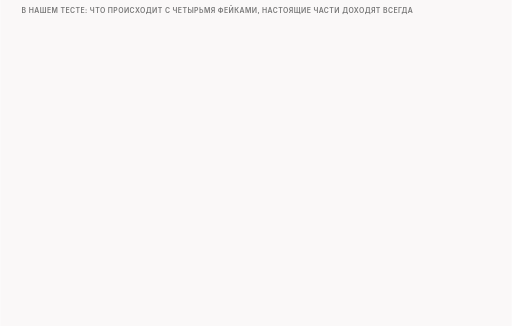
t = 0.00 s
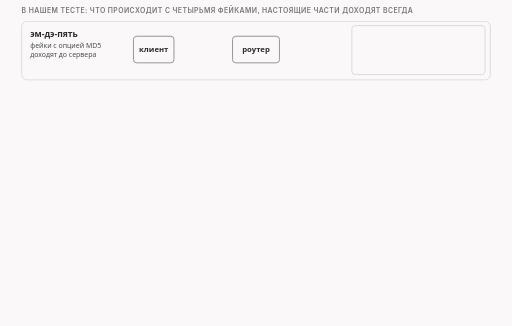
t = 1.68 s
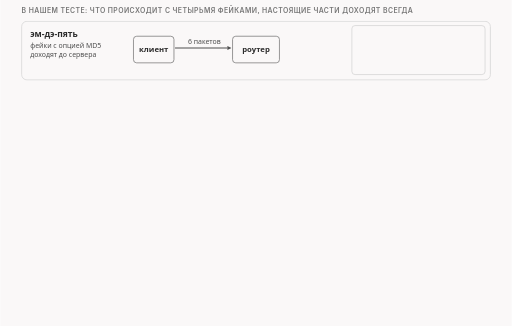
t = 3.40 s
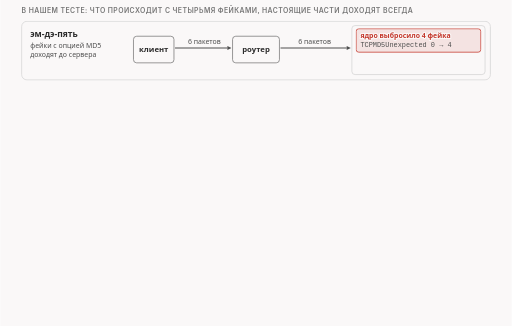
t = 5.05 s
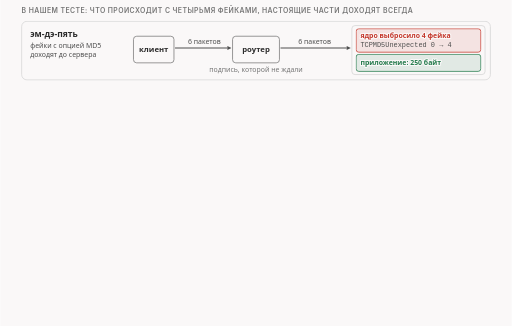
t = 6.70 s
t = 8.60 s: frame unchanged from t = 6.70 s, image omitted

The animated SVG that drew these frames (rendered in a browser with its animation timeline set to each time). Animation: 24 CSS @keyframes rules; frames cover the first 8.60 s, repeats indefinitely.

<svg xmlns="http://www.w3.org/2000/svg" class="video08-s03-fake-death-lanes" viewBox="0 0 960 612" width="960" height="612" role="img" aria-labelledby="video08-s03-fake-death-lanes-t video08-s03-fake-death-lanes-d">
<title id="video08-s03-fake-death-lanes-t">Где и как умирает фейк</title>
<desc id="video08-s03-fake-death-lanes-d">Три способа смерти фейка в нашем тесте: с опцией эм-дэ-пять четыре фейка доходят до сервера и ядро их выбрасывает, счётчик растёт с 0 до 4, со сроком жизни один они гаснут в роутере и клиенту приходят четыре сообщения время вышло, с испорченной контрольной суммой ядро сервера насчитывает четыре ошибки, а фейк с опцией длиннее настоящей части на 20 байт.</desc>
<style>
.video08-s03-fake-death-lanes {--fg:var(--dark,#2b2b2b);--fg2:var(--darkgray,#4e4e4e);--mute:var(--gray,#767676);--line:var(--lightgray,#d4d4d4);--acc:var(--secondary,#1f7fb5);--tint:var(--highlight,rgba(178,225,255,.28));--bg:var(--light,#faf8f8);--rej:#c4372b;--rejt:rgba(196,55,43,.10);--ok:#237a4b;--okt:rgba(35,122,75,.11);--amb:#a8610a;--ambt:rgba(168,97,10,.13)}
@media (prefers-color-scheme:dark){.video08-s03-fake-death-lanes {--fg:var(--dark,#ebebec);--fg2:var(--darkgray,#d4d4d4);--mute:var(--gray,#9a9a9a);--line:var(--lightgray,#4a474a);--acc:var(--secondary,#b2e1ff);--tint:var(--highlight,rgba(178,225,255,.14));--bg:var(--light,#161618);--rej:#ff8f80;--rejt:rgba(255,143,128,.14);--ok:#7fd9a1;--okt:rgba(127,217,161,.13);--amb:#f0b866;--ambt:rgba(240,184,102,.14)}}
.video08-s03-fake-death-lanes .bg{fill:var(--bg)}
.video08-s03-fake-death-lanes text{font-family:var(--bodyFont,'Source Sans 3'),system-ui,-apple-system,'Segoe UI',Roboto,sans-serif;font-size:16px;fill:var(--fg2);paint-order:stroke;stroke:var(--bg);stroke-width:4px;stroke-linejoin:round}
.video08-s03-fake-death-lanes .tk{font-weight:600;fill:var(--fg)}
.video08-s03-fake-death-lanes .sm{font-size:14.5px}
.video08-s03-fake-death-lanes .smk{font-size:14.5px;font-weight:600;fill:var(--fg)}
.video08-s03-fake-death-lanes .sm13{font-size:13px}
.video08-s03-fake-death-lanes .sm13k{font-size:13px;font-weight:600;fill:var(--fg)}
.video08-s03-fake-death-lanes .m{font-family:var(--codeFont,'JetBrains Mono'),ui-monospace,'Cascadia Code',Consolas,monospace;font-size:14.5px}
.video08-s03-fake-death-lanes .mk{font-family:var(--codeFont,'JetBrains Mono'),ui-monospace,'Cascadia Code',Consolas,monospace;font-size:14.5px;font-weight:600;fill:var(--fg)}
.video08-s03-fake-death-lanes .hx{font-family:var(--codeFont,'JetBrains Mono'),ui-monospace,'Cascadia Code',Consolas,monospace;font-size:14px;font-weight:600;fill:var(--fg);stroke:none}
.video08-s03-fake-death-lanes .ix{font-family:var(--codeFont,'JetBrains Mono'),ui-monospace,'Cascadia Code',Consolas,monospace;font-size:13px;fill:var(--mute);stroke:none}
.video08-s03-fake-death-lanes .cd{white-space:pre;font-family:var(--codeFont,'JetBrains Mono'),ui-monospace,'Cascadia Code',Consolas,monospace;font-size:13px;fill:var(--fg2);stroke:none}
.video08-s03-fake-death-lanes .cdh{white-space:pre;font-family:var(--codeFont,'JetBrains Mono'),ui-monospace,'Cascadia Code',Consolas,monospace;font-size:13px;font-weight:600;fill:var(--fg);stroke:none}
.video08-s03-fake-death-lanes .ml{font-family:var(--codeFont,'JetBrains Mono'),ui-monospace,'Cascadia Code',Consolas,monospace;font-size:17px;font-weight:600;fill:var(--fg)}
.video08-s03-fake-death-lanes .mt{font-family:var(--codeFont,'JetBrains Mono'),ui-monospace,'Cascadia Code',Consolas,monospace;font-size:13px}
.video08-s03-fake-death-lanes .big{font-size:26px;font-weight:700;fill:var(--fg)}
.video08-s03-fake-death-lanes .cap{font-family:var(--headerFont,Inter),system-ui,-apple-system,'Segoe UI',Roboto,sans-serif;font-size:13px;font-weight:600;letter-spacing:.06em;text-transform:uppercase;fill:var(--mute)}
.video08-s03-fake-death-lanes .mu{fill:var(--mute)}.video08-s03-fake-death-lanes .fg{fill:var(--fg)}.video08-s03-fake-death-lanes .acc{fill:var(--acc)}.video08-s03-fake-death-lanes .rej{fill:var(--rej)}.video08-s03-fake-death-lanes .ok{fill:var(--ok)}.video08-s03-fake-death-lanes .amb{fill:var(--amb)}
.video08-s03-fake-death-lanes .c{text-anchor:middle}.video08-s03-fake-death-lanes .r{text-anchor:end}.video08-s03-fake-death-lanes .ns{stroke:none}
.video08-s03-fake-death-lanes .bx{fill:var(--bg);stroke:var(--line);stroke-width:1.4}
.video08-s03-fake-death-lanes .bxs{fill:var(--bg);stroke:var(--mute);stroke-width:1.4}
.video08-s03-fake-death-lanes .bxa{fill:var(--tint);stroke:var(--acc);stroke-width:1.4}
.video08-s03-fake-death-lanes .bxr{fill:var(--rejt);stroke:var(--rej);stroke-width:1.4}
.video08-s03-fake-death-lanes .bxo{fill:var(--okt);stroke:var(--ok);stroke-width:1.4}
.video08-s03-fake-death-lanes .bxb{fill:var(--ambt);stroke:var(--amb);stroke-width:1.4}
.video08-s03-fake-death-lanes .bxd{fill:none;stroke:var(--mute);stroke-width:1.3;stroke-dasharray:5 4}
.video08-s03-fake-death-lanes .bxbd{fill:var(--ambt);stroke:var(--amb);stroke-width:1.4;stroke-dasharray:4 3}
.video08-s03-fake-death-lanes .fa{fill:var(--tint);stroke:none}.video08-s03-fake-death-lanes .fr{fill:var(--rejt);stroke:none}.video08-s03-fake-death-lanes .fb{fill:var(--ambt);stroke:none}.video08-s03-fake-death-lanes .fo{fill:var(--okt);stroke:none}
.video08-s03-fake-death-lanes .fs{fill:var(--mute);fill-opacity:.22;stroke:none}
.video08-s03-fake-death-lanes .lm{fill:none;stroke:var(--mute);stroke-width:1.4}
.video08-s03-fake-death-lanes .lmd{fill:none;stroke:var(--mute);stroke-width:1.4;stroke-dasharray:5 4}
.video08-s03-fake-death-lanes .la{fill:none;stroke:var(--acc);stroke-width:2}
.video08-s03-fake-death-lanes .lf{fill:none;stroke:var(--fg2);stroke-width:2}
.video08-s03-fake-death-lanes .lr{fill:none;stroke:var(--rej);stroke-width:2.4}
.video08-s03-fake-death-lanes .lrd{fill:none;stroke:var(--rej);stroke-width:2;stroke-dasharray:5 4}
.video08-s03-fake-death-lanes .lb{fill:none;stroke:var(--amb);stroke-width:2}
.video08-s03-fake-death-lanes .lbd{fill:none;stroke:var(--amb);stroke-width:2;stroke-dasharray:6 4}
.video08-s03-fake-death-lanes .lo{fill:none;stroke:var(--ok);stroke-width:2.4}
.video08-s03-fake-death-lanes .hf{fill:var(--fg2)}.video08-s03-fake-death-lanes .ha{fill:var(--acc)}.video08-s03-fake-death-lanes .hr{fill:var(--rej)}.video08-s03-fake-death-lanes .hm{fill:var(--mute)}.video08-s03-fake-death-lanes .hb{fill:var(--amb)}.video08-s03-fake-death-lanes .ho{fill:var(--ok)}
.video08-s03-fake-death-lanes .dot{fill:var(--acc);stroke:var(--bg);stroke-width:2}
.video08-s03-fake-death-lanes .dotr{fill:var(--rej);stroke:var(--bg);stroke-width:2}
.video08-s03-fake-death-lanes .doto{fill:var(--ok);stroke:var(--bg);stroke-width:2}
.video08-s03-fake-death-lanes .dotb{fill:var(--amb);stroke:var(--bg);stroke-width:2}
.video08-s03-fake-death-lanes .hatch{fill:var(--amb);fill-opacity:.28;stroke:none}
.video08-s03-fake-death-lanes .nb{fill:var(--bg);stroke:none}
.video08-s03-fake-death-lanes .a{animation-duration:44s;animation-timing-function:cubic-bezier(.3,.6,.25,1);animation-iteration-count:infinite;animation-fill-mode:both}@keyframes video08-s03-fake-death-lanes-k1{0%{opacity:0}2.273%{opacity:0}3.409%{opacity:1}96.364%{opacity:1}99.091%{opacity:0}100%{opacity:0}}@keyframes video08-s03-fake-death-lanes-k2{0%{opacity:0}5%{opacity:0}6.136%{opacity:1}96.364%{opacity:1}99.091%{opacity:0}100%{opacity:0}}@keyframes video08-s03-fake-death-lanes-k3{0%{opacity:0}7.727%{opacity:0}8.864%{opacity:1}96.364%{opacity:1}99.091%{opacity:0}100%{opacity:0}}@keyframes video08-s03-fake-death-lanes-k4{0%{opacity:0}10%{opacity:0}11.136%{opacity:1}96.364%{opacity:1}99.091%{opacity:0}100%{opacity:0}}@keyframes video08-s03-fake-death-lanes-k5{0%{opacity:0}14.091%{opacity:0}15.227%{opacity:1}96.364%{opacity:1}99.091%{opacity:0}100%{opacity:0}}@keyframes video08-s03-fake-death-lanes-k6{0%{opacity:0}12.5%{opacity:0}13.636%{opacity:1}96.364%{opacity:1}99.091%{opacity:0}100%{opacity:0}}@keyframes video08-s03-fake-death-lanes-k7{0%{opacity:0}23.864%{opacity:0}25%{opacity:1}96.364%{opacity:1}99.091%{opacity:0}100%{opacity:0}}@keyframes video08-s03-fake-death-lanes-k8{0%{opacity:0}26.591%{opacity:0}27.727%{opacity:1}96.364%{opacity:1}99.091%{opacity:0}100%{opacity:0}}@keyframes video08-s03-fake-death-lanes-k9{0%{opacity:0}29.318%{opacity:0}30.455%{opacity:1}96.364%{opacity:1}99.091%{opacity:0}100%{opacity:0}}@keyframes video08-s03-fake-death-lanes-k10{0%{opacity:0}32.045%{opacity:0}33.182%{opacity:1}96.364%{opacity:1}99.091%{opacity:0}100%{opacity:0}}@keyframes video08-s03-fake-death-lanes-k11{0%{opacity:0}31.591%{opacity:0}32.727%{opacity:1}96.364%{opacity:1}99.091%{opacity:0}100%{opacity:0}}@keyframes video08-s03-fake-death-lanes-k12{0%{opacity:0}35.682%{opacity:0}36.818%{opacity:1}96.364%{opacity:1}99.091%{opacity:0}100%{opacity:0}}@keyframes video08-s03-fake-death-lanes-k13{0%{opacity:0}45.455%{opacity:0}46.591%{opacity:1}96.364%{opacity:1}99.091%{opacity:0}100%{opacity:0}}@keyframes video08-s03-fake-death-lanes-k14{0%{opacity:0}48.182%{opacity:0}49.318%{opacity:1}96.364%{opacity:1}99.091%{opacity:0}100%{opacity:0}}@keyframes video08-s03-fake-death-lanes-k15{0%{opacity:0}50.909%{opacity:0}52.045%{opacity:1}96.364%{opacity:1}99.091%{opacity:0}100%{opacity:0}}@keyframes video08-s03-fake-death-lanes-k16{0%{opacity:0}53.182%{opacity:0}54.318%{opacity:1}96.364%{opacity:1}99.091%{opacity:0}100%{opacity:0}}@keyframes video08-s03-fake-death-lanes-k17{0%{opacity:0}57.273%{opacity:0}58.409%{opacity:1}96.364%{opacity:1}99.091%{opacity:0}100%{opacity:0}}@keyframes video08-s03-fake-death-lanes-k18{0%{opacity:0}55.682%{opacity:0}56.818%{opacity:1}96.364%{opacity:1}99.091%{opacity:0}100%{opacity:0}}@keyframes video08-s03-fake-death-lanes-k19{0%{opacity:0}67.045%{opacity:0}68.182%{opacity:1}96.364%{opacity:1}99.091%{opacity:0}100%{opacity:0}}@keyframes video08-s03-fake-death-lanes-k20{0%{opacity:0}70.455%{opacity:0}71.591%{opacity:1}96.364%{opacity:1}99.091%{opacity:0}100%{opacity:0}}@keyframes video08-s03-fake-death-lanes-k21{0%{opacity:0}72.727%{opacity:0}73.864%{opacity:1}96.364%{opacity:1}99.091%{opacity:0}100%{opacity:0}}@keyframes video08-s03-fake-death-lanes-k22{0%{opacity:0}77.273%{opacity:0}78.409%{opacity:1}96.364%{opacity:1}99.091%{opacity:0}100%{opacity:0}}@keyframes video08-s03-fake-death-lanes-k23{0%{opacity:0}81.818%{opacity:0}82.955%{opacity:1}96.364%{opacity:1}99.091%{opacity:0}100%{opacity:0}}@keyframes video08-s03-fake-death-lanes-k24{0%{opacity:0}85.227%{opacity:0}86.364%{opacity:1}96.364%{opacity:1}99.091%{opacity:0}100%{opacity:0}}.video08-s03-fake-death-lanes .video08-s03-fake-death-lanes-k1{animation-name:video08-s03-fake-death-lanes-k1}.video08-s03-fake-death-lanes .video08-s03-fake-death-lanes-k2{animation-name:video08-s03-fake-death-lanes-k2}.video08-s03-fake-death-lanes .video08-s03-fake-death-lanes-k3{animation-name:video08-s03-fake-death-lanes-k3}.video08-s03-fake-death-lanes .video08-s03-fake-death-lanes-k4{animation-name:video08-s03-fake-death-lanes-k4}.video08-s03-fake-death-lanes .video08-s03-fake-death-lanes-k5{animation-name:video08-s03-fake-death-lanes-k5}.video08-s03-fake-death-lanes .video08-s03-fake-death-lanes-k6{animation-name:video08-s03-fake-death-lanes-k6}.video08-s03-fake-death-lanes .video08-s03-fake-death-lanes-k7{animation-name:video08-s03-fake-death-lanes-k7}.video08-s03-fake-death-lanes .video08-s03-fake-death-lanes-k8{animation-name:video08-s03-fake-death-lanes-k8}.video08-s03-fake-death-lanes .video08-s03-fake-death-lanes-k9{animation-name:video08-s03-fake-death-lanes-k9}.video08-s03-fake-death-lanes .video08-s03-fake-death-lanes-k10{animation-name:video08-s03-fake-death-lanes-k10}.video08-s03-fake-death-lanes .video08-s03-fake-death-lanes-k11{animation-name:video08-s03-fake-death-lanes-k11}.video08-s03-fake-death-lanes .video08-s03-fake-death-lanes-k12{animation-name:video08-s03-fake-death-lanes-k12}.video08-s03-fake-death-lanes .video08-s03-fake-death-lanes-k13{animation-name:video08-s03-fake-death-lanes-k13}.video08-s03-fake-death-lanes .video08-s03-fake-death-lanes-k14{animation-name:video08-s03-fake-death-lanes-k14}.video08-s03-fake-death-lanes .video08-s03-fake-death-lanes-k15{animation-name:video08-s03-fake-death-lanes-k15}.video08-s03-fake-death-lanes .video08-s03-fake-death-lanes-k16{animation-name:video08-s03-fake-death-lanes-k16}.video08-s03-fake-death-lanes .video08-s03-fake-death-lanes-k17{animation-name:video08-s03-fake-death-lanes-k17}.video08-s03-fake-death-lanes .video08-s03-fake-death-lanes-k18{animation-name:video08-s03-fake-death-lanes-k18}.video08-s03-fake-death-lanes .video08-s03-fake-death-lanes-k19{animation-name:video08-s03-fake-death-lanes-k19}.video08-s03-fake-death-lanes .video08-s03-fake-death-lanes-k20{animation-name:video08-s03-fake-death-lanes-k20}.video08-s03-fake-death-lanes .video08-s03-fake-death-lanes-k21{animation-name:video08-s03-fake-death-lanes-k21}.video08-s03-fake-death-lanes .video08-s03-fake-death-lanes-k22{animation-name:video08-s03-fake-death-lanes-k22}.video08-s03-fake-death-lanes .video08-s03-fake-death-lanes-k23{animation-name:video08-s03-fake-death-lanes-k23}.video08-s03-fake-death-lanes .video08-s03-fake-death-lanes-k24{animation-name:video08-s03-fake-death-lanes-k24}@media (prefers-reduced-motion:reduce){.video08-s03-fake-death-lanes .a{animation:none}.video08-s03-fake-death-lanes .tr{display:none}}</style>
<rect class="bg" x="0" y="0" width="960" height="612"/>
<g><text class="cap" x="40" y="24">в нашем тесте: что происходит с четырьмя фейками, настоящие части доходят всегда</text></g>
<g class="a video08-s03-fake-death-lanes-k1"><rect class="bx" x="40" y="40" width="880" height="110" rx="10"/><text class="tk" x="56" y="70">эм-дэ-пять</text><text class="sm13" x="56" y="90">фейки с опцией MD5</text><text class="sm13" x="56" y="107">доходят до сервера</text><rect class="bxs" x="250" y="68" width="76" height="50" rx="6"/><text class="smk c" x="288" y="98">клиент</text><rect class="bxs" x="436" y="68" width="88" height="50" rx="6"/><text class="smk c" x="480" y="98">роутер</text><rect class="bx" x="660" y="48" width="250" height="92" rx="6"/></g>
<g class="a video08-s03-fake-death-lanes-k2"><path class="lf" d="M328 90L426.3 90"/><polygon class="hf" points="434,90 426.3,93.8 426.3,86.2"/><text class="sm13 c" x="383" y="82">6 пакетов</text></g>
<g class="a video08-s03-fake-death-lanes-k3"><path class="lf" d="M526 90L650.3 90"/><polygon class="hf" points="658,90 650.3,93.8 650.3,86.2"/><text class="sm13 c" x="590" y="82">6 пакетов</text></g>
<g class="a video08-s03-fake-death-lanes-k4"><rect class="bxr" x="668" y="54" width="234" height="44" rx="5"/><text class="sm13k rej" x="676" y="72">ядро выбросило 4 фейка</text><text class="cd" x="676" y="89">TCPMD5Unexpected 0 → 4</text></g>
<g class="a video08-s03-fake-death-lanes-k5"><rect class="bxo" x="668" y="102" width="234" height="32" rx="5"/><text class="sm13k ok" x="676" y="122">приложение: 250 байт</text></g>
<g class="a video08-s03-fake-death-lanes-k6"><text class="sm13 mu c" x="480" y="136">подпись, которой не ждали</text></g>
<g class="a video08-s03-fake-death-lanes-k7"><rect class="bx" x="40" y="158" width="880" height="110" rx="10"/><text class="tk" x="56" y="188">срок жизни 1</text><text class="sm13" x="56" y="208">фейки гаснут в роутере,</text><text class="sm13" x="56" y="225">клиенту приходит ICMP</text><text class="sm13" x="56" y="242">тип 11, код 0</text><rect class="bxs" x="250" y="186" width="76" height="50" rx="6"/><text class="smk c" x="288" y="216">клиент</text><rect class="bxr" x="436" y="186" width="88" height="50" rx="6"/><text class="smk c" x="480" y="208">роутер</text><text class="sm13k rej c" x="480" y="226">срок 1 → 0</text><rect class="bx" x="660" y="166" width="250" height="92" rx="6"/></g>
<g class="a video08-s03-fake-death-lanes-k8"><path class="lf" d="M328 208L426.3 208"/><polygon class="hf" points="434,208 426.3,211.8 426.3,204.2"/><text class="sm13 c" x="383" y="200">6 пакетов</text></g>
<g class="a video08-s03-fake-death-lanes-k9"><path class="lm" d="M526 208L650.3 208"/><polygon class="hm" points="658,208 650.3,211.8 650.3,204.2"/><text class="sm13 c" x="590" y="200">2 пакета</text></g>
<g class="a video08-s03-fake-death-lanes-k10"><path class="lrd" d="M440 246L297.7 246"/><polygon class="hr" points="290,246 297.7,242.2 297.7,249.8"/><text class="sm13k rej c" x="365" y="262">4 × время вышло</text></g>
<g class="a video08-s03-fake-death-lanes-k11"><rect class="bx" x="668" y="172" width="234" height="44" rx="5"/><text class="sm13k" x="676" y="190">ядро: фейков не видело</text><text class="sm13" x="676" y="207">дошли 2 настоящие части</text></g>
<g class="a video08-s03-fake-death-lanes-k12"><rect class="bxo" x="668" y="220" width="234" height="32" rx="5"/><text class="sm13k ok" x="676" y="240">приложение: 250 байт</text></g>
<g class="a video08-s03-fake-death-lanes-k13"><rect class="bx" x="40" y="276" width="880" height="110" rx="10"/><text class="tk" x="56" y="306">испорченная сумма</text><text class="sm13" x="56" y="326">фейки доходят</text><text class="sm13" x="56" y="343">до сервера</text><rect class="bxs" x="250" y="304" width="76" height="50" rx="6"/><text class="smk c" x="288" y="334">клиент</text><rect class="bxs" x="436" y="304" width="88" height="50" rx="6"/><text class="smk c" x="480" y="334">роутер</text><rect class="bx" x="660" y="284" width="250" height="92" rx="6"/></g>
<g class="a video08-s03-fake-death-lanes-k14"><path class="lf" d="M328 326L426.3 326"/><polygon class="hf" points="434,326 426.3,329.9 426.3,322.1"/><text class="sm13 c" x="383" y="318">6 пакетов</text></g>
<g class="a video08-s03-fake-death-lanes-k15"><path class="lf" d="M526 326L650.3 326"/><polygon class="hf" points="658,326 650.3,329.9 650.3,322.1"/><text class="sm13 c" x="590" y="318">6 пакетов</text></g>
<g class="a video08-s03-fake-death-lanes-k16"><rect class="bxr" x="668" y="290" width="234" height="44" rx="5"/><text class="sm13k rej" x="676" y="308">ядро выбросило 4 фейка</text><text class="cd" x="676" y="325">Tcp InCsumErrors 0 → 4</text></g>
<g class="a video08-s03-fake-death-lanes-k17"><rect class="bxo" x="668" y="338" width="234" height="32" rx="5"/><text class="sm13k ok" x="676" y="358">приложение: 250 байт</text></g>
<g class="a video08-s03-fake-death-lanes-k18"><text class="sm13 mu c" x="480" y="372">сумма пакета не сходится</text></g>
<g class="a video08-s03-fake-death-lanes-k19"><text class="sm13 mu" x="40" y="412">по общим сведениям, так такие пакеты выбрасывает стек Linux; другие системы мы не проверяли</text></g>
<g class="a video08-s03-fake-death-lanes-k20"><text class="cap" x="40" y="446">почему фейк с опцией MD5 длиннее: настоящая часть 1 и её фейк</text></g>
<g class="a video08-s03-fake-death-lanes-k21"><text class="sm13k" x="40" y="480">настоящая часть</text><rect class="bx" x="200" y="460" width="51" height="30" rx="3"/><text class="sm13k c" x="226" y="480">IP 20</text><rect class="bx" x="252" y="460" width="82.2" height="30" rx="3"/><text class="sm13k c" x="293.6" y="480">TCP 32</text><rect class="bxa" x="335.2" y="460" width="269.4" height="30" rx="3"/><text class="sm13k c" x="470.4" y="480">данные 104</text><text class="m" x="619.6" y="480">20 + 32 + 104 = 156 байт</text></g>
<g class="a video08-s03-fake-death-lanes-k22"><text class="sm13k" x="40" y="520">фейк с MD5</text><rect class="bx" x="200" y="500" width="51" height="30" rx="3"/><text class="sm13k c" x="226" y="520">IP 20</text><rect class="bx" x="252" y="500" width="82.2" height="30" rx="3"/><text class="sm13k c" x="293.6" y="520">TCP 32</text><rect class="bxbd" x="335.2" y="500" width="51" height="30" rx="3"/><text class="sm13k c" x="361.2" y="520">+20</text><rect class="bxb" x="387.2" y="500" width="269.4" height="30" rx="3"/><text class="sm13k c" x="522.4" y="520">данные 104</text><text class="m" x="671.6" y="520">20 + 52 + 104 = 176 байт</text></g>
<g class="a video08-s03-fake-death-lanes-k23"><text class="sm13" x="40" y="558">заголовок TCP: настоящий 32 байта, у фейка 52. Опции настоящего 12 байт, у фейка 12 + 18 = 30, выравнивание до 32</text></g>
<g class="a video08-s03-fake-death-lanes-k24"><text class="smk" x="40" y="578">заголовок TCP стал на 20 байт длиннее: эти 20 байт нам ещё пригодятся</text></g>
</svg>
